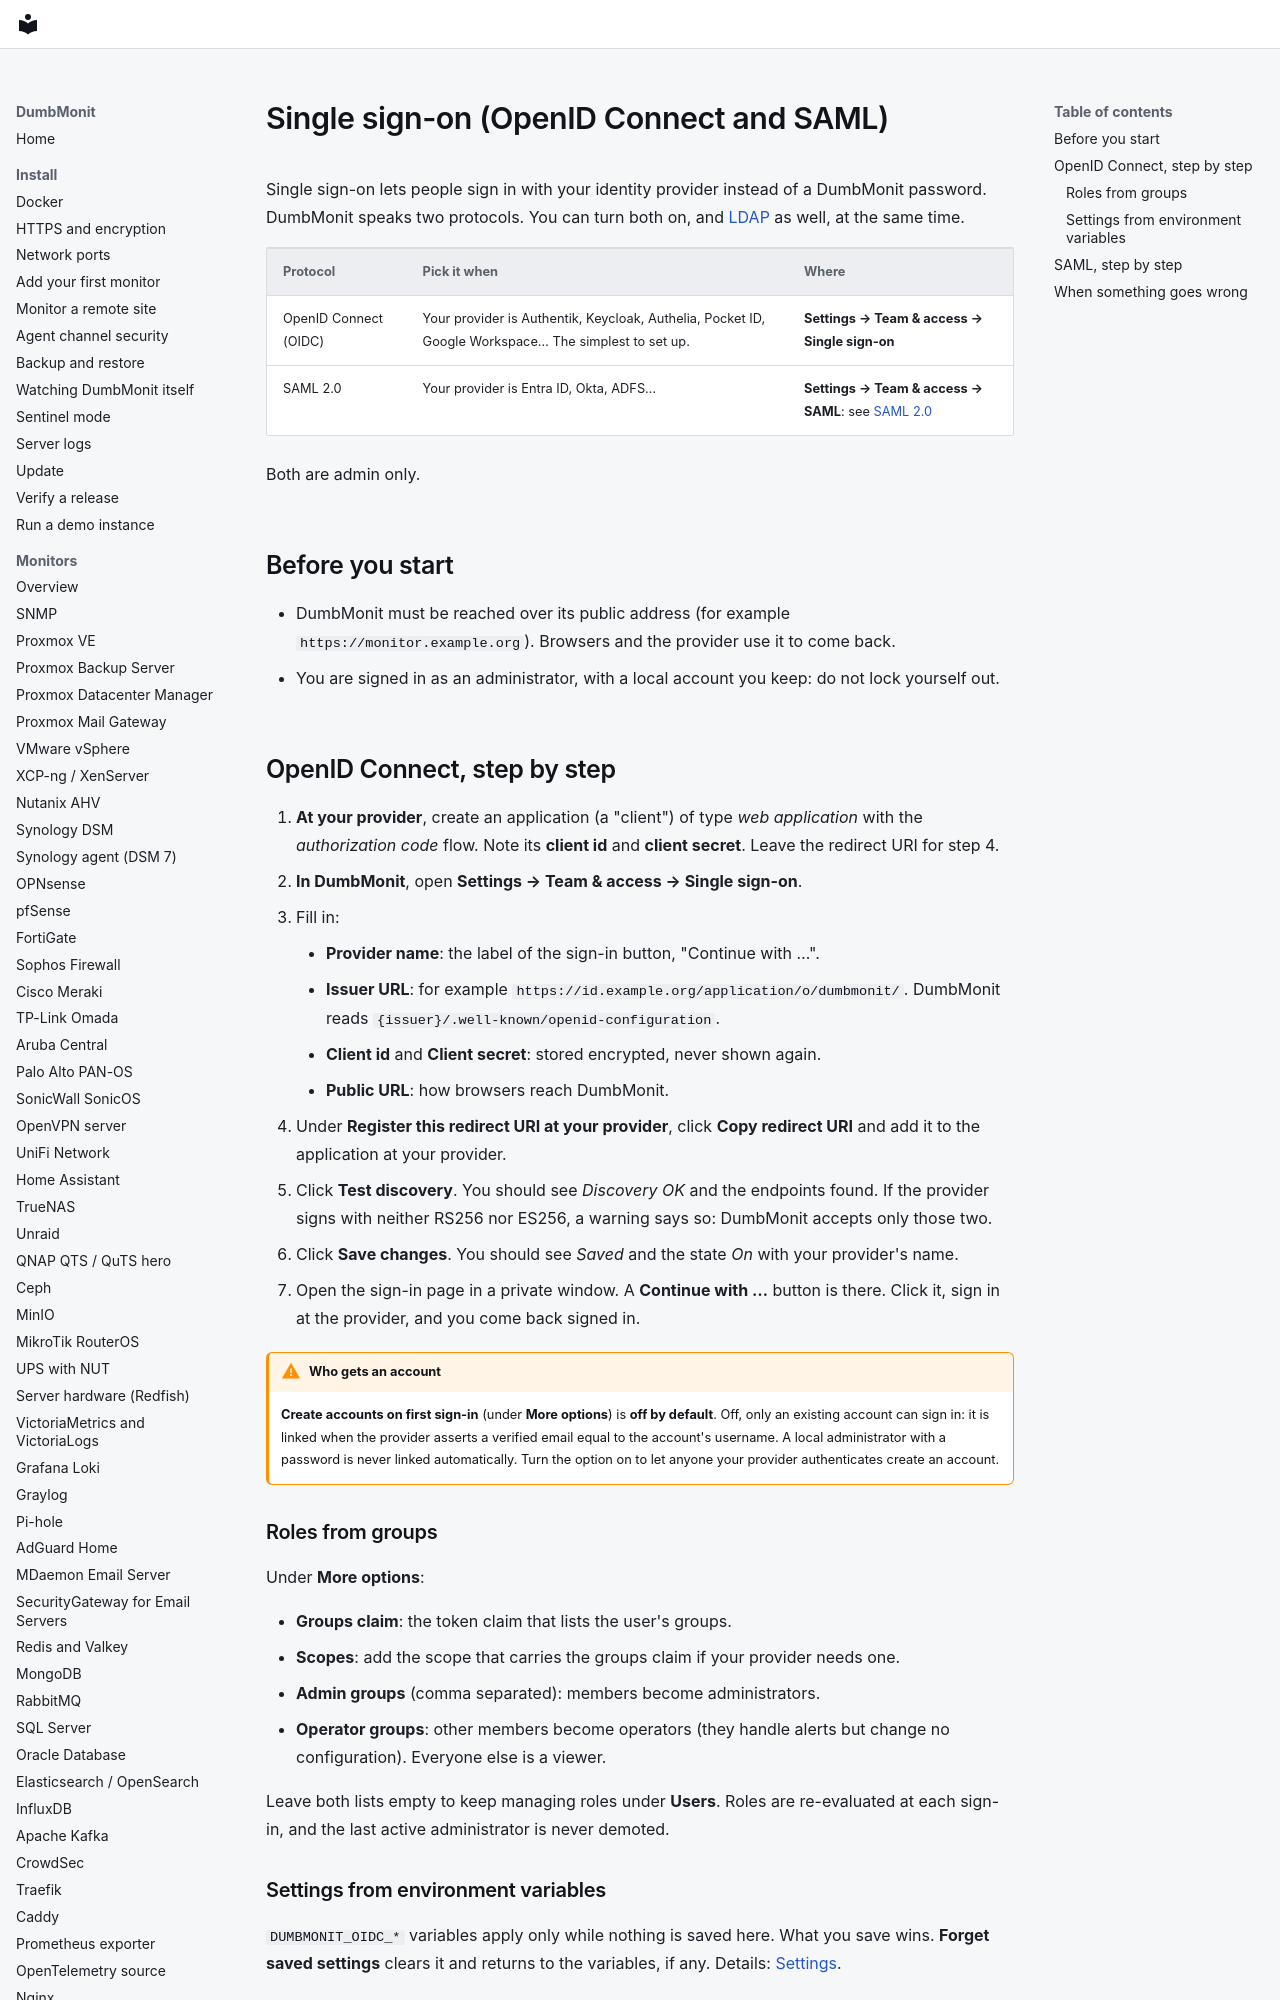

repository: laupernoe/dumbmonit · page: using/sso/index.html · generator: mkdocs

# Single sign-on (OpenID Connect and SAML)

Single sign-on lets people sign in with your identity provider instead of a
DumbMonit password. DumbMonit speaks two protocols. You can turn both on, and
[LDAP](ldap.md) as well, at the same time.

| Protocol | Pick it when | Where |
|---|---|---|
| OpenID Connect (OIDC) | Your provider is Authentik, Keycloak, Authelia, Pocket ID, Google Workspace… The simplest to set up. | **Settings → Team & access → Single sign-on** |
| SAML 2.0 | Your provider is Entra ID, Okta, ADFS… | **Settings → Team & access → SAML**: see [SAML 2.0](saml.md) |

Both are admin only.

## Before you start

- DumbMonit must be reached over its public address (for example
  `https://monitor.example.org`). Browsers and the provider use it to come back.
- You are signed in as an administrator, with a local account you keep: do not
  lock yourself out.
